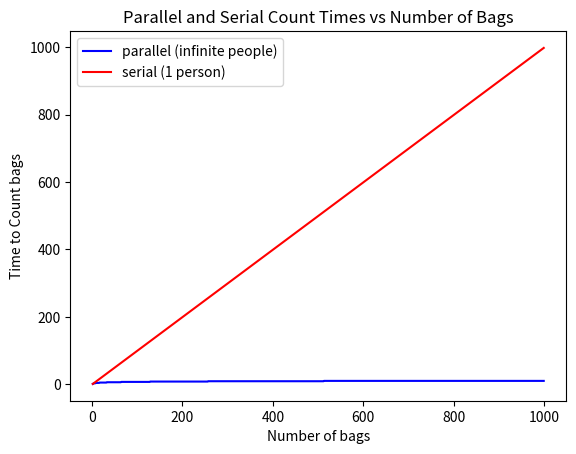

Python code for this plot:
import numpy as np
import matplotlib.pyplot as plt

xaxis = np.array([ii for ii in range(2,10**3)])
plt.plot(xaxis,np.ceil(np.log2(xaxis)),'b',label='parallel (infinite people)')
plt.plot(xaxis,xaxis-1,'r',label='serial (1 person)')
plt.legend()
plt.xlabel('Number of bags')
plt.ylabel('Time to Count bags')
plt.title('Parallel and Serial Count Times vs Number of Bags')
plt.show()
